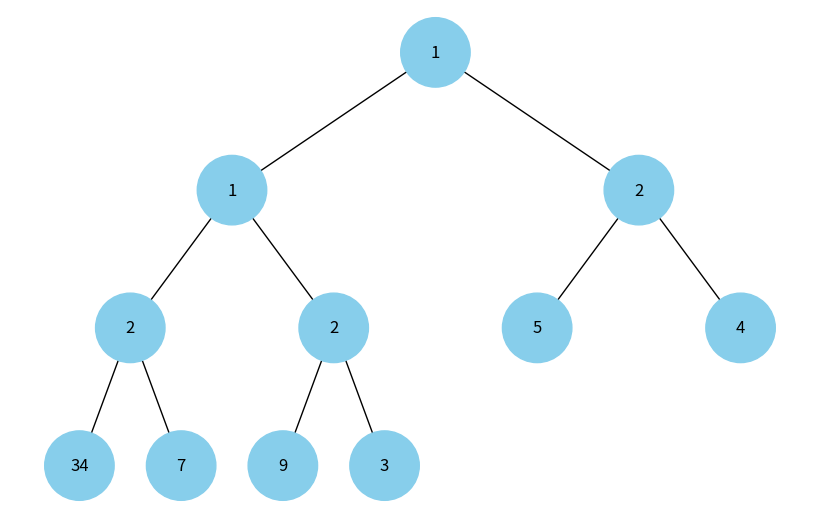

Python code for this plot:
import uuid
import heapq

import networkx as nx
import matplotlib.pyplot as plt


class Node:
    def __init__(self, key, color="skyblue"):
        self.left = None
        self.right = None
        self.val = key
        self.color = color  # Додатковий аргумент для зберігання кольору вузла
        self.id = str(uuid.uuid4())  # Унікальний ідентифікатор для кожного вузла


def add_edges(graph, node, pos, x=0, y=0, layer=1):
    if node is not None:
        graph.add_node(node.id, color=node.color, label=node.val)  # Використання id та збереження значення вузла
        if node.left:
            graph.add_edge(node.id, node.left.id)
            l = x - 1 / 2 ** layer
            pos[node.left.id] = (l, y - 1)
            l = add_edges(graph, node.left, pos, x=l, y=y - 1, layer=layer + 1)
        if node.right:
            graph.add_edge(node.id, node.right.id)
            r = x + 1 / 2 ** layer
            pos[node.right.id] = (r, y - 1)
            r = add_edges(graph, node.right, pos, x=r, y=y - 1, layer=layer + 1)
    return graph

def draw_tree(tree_root):
    tree = nx.DiGraph()
    pos = {tree_root.id: (0, 0)}
    tree = add_edges(tree, tree_root, pos)

    colors = [node[1]['color'] for node in tree.nodes(data=True)]
    labels = {node[0]: node[1]['label'] for node in tree.nodes(data=True)}  # Використовуйте значення вузла для міток

    plt.figure(figsize=(8, 5))
    nx.draw(tree, pos=pos, labels=labels, arrows=False, node_size=2500, node_color=colors)
    plt.show()


def build_heap_tree(heap_array: list, i = 0) -> Node | None:
    if len(heap_array) < i + 1:
        return None

    n = Node(heap_array[i])
    n.left = build_heap_tree(heap_array, 2*i + 1)
    n.right = build_heap_tree(heap_array, 2*i + 2)

    return n


heap_array = [1, 3, 5, 7, 9, 2, 4, 34, 2, 1, 2]
heapq.heapify(heap_array)

print(heap_array)

draw_tree(build_heap_tree(heap_array))
